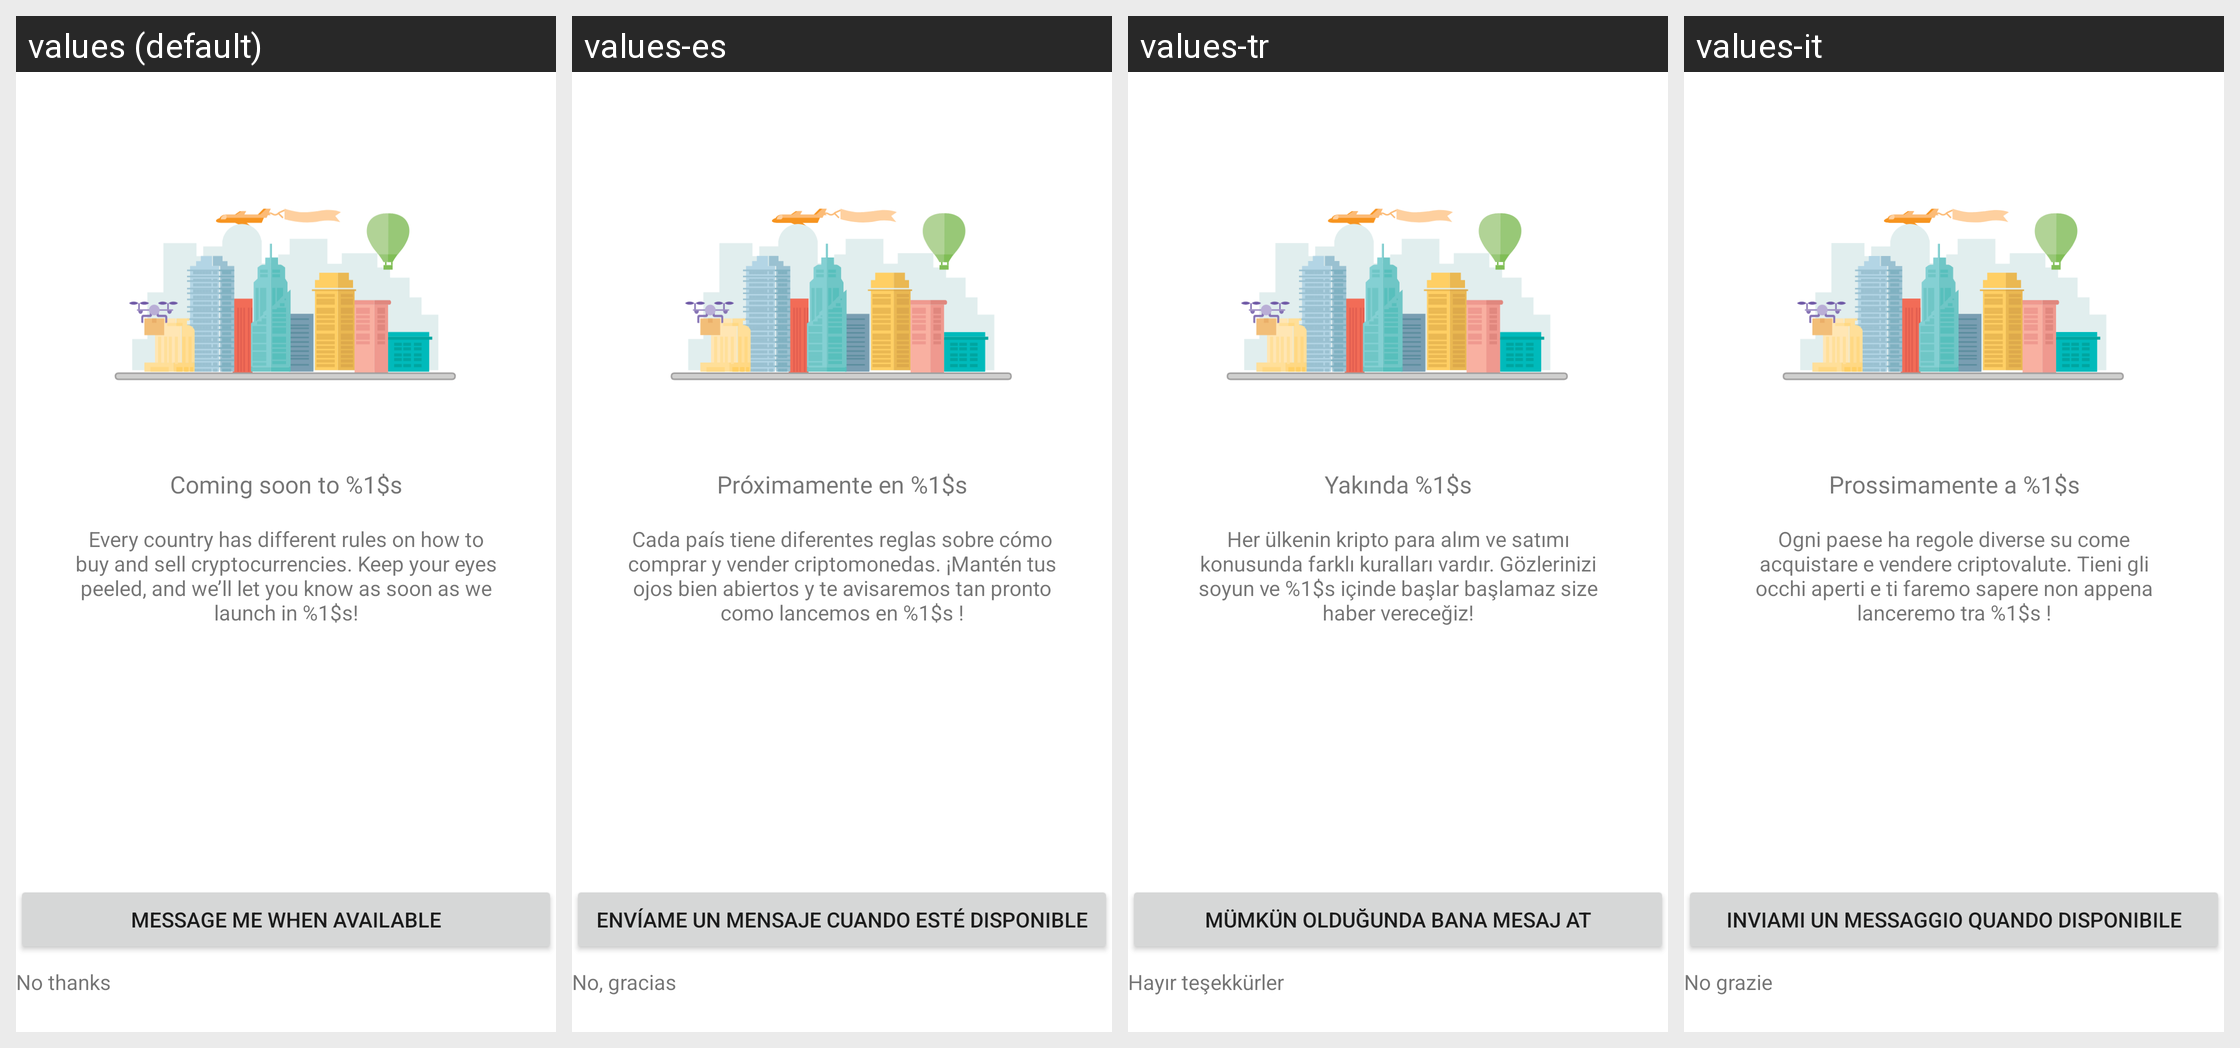

Here is an Android app screen in its default locale and in the app's own translations. Write out the translated-string differences for the strings that appear on this screen.
Android screen res/layout/fragment_kyc_invalid_country.xml rendered under 4 locales, left to right: values (default), values-es, values-tr, values-it. Device: Nexus 5 (rendered at 1080×1920; each locale shown at half size, 540×960, under a caption strip naming it); theme AppTheme.
Other locales in the repository, not shown: values-de, values-fr, values-pt, values-pt-rBR, values-ru.
Strings drawn on this screen, with the default value and each locale's value (text and hints the layout hard-codes, and strings that could not be matched under every locale, appear in the picture but are not listed):

kyc_invalid_country_header
  values: Coming soon to %1$s
  values-es: Próximamente en %1$s
  values-tr: Yakında %1$s
  values-it: Prossimamente a %1$s

kyc_invalid_country_message
  values: Every country has different rules on how to buy and sell cryptocurrencies. Keep your eyes peeled, and we’ll let you know as soon as we launch in %1$s!
  values-es: Cada país tiene diferentes reglas sobre cómo comprar y vender criptomonedas. ¡Mantén tus ojos bien abiertos y te avisaremos tan pronto como lancemos en %1$s !
  values-tr: Her ülkenin kripto para alım ve satımı konusunda farklı kuralları vardır. Gözlerinizi soyun ve %1$s içinde başlar başlamaz size haber vereceğiz!
  values-it: Ogni paese ha regole diverse su come acquistare e vendere criptovalute. Tieni gli occhi aperti e ti faremo sapere non appena lanceremo tra %1$s !

kyc_invalid_country_message_me
  values: Message me when available
  values-es: Envíame un mensaje cuando esté disponible
  values-tr: Mümkün olduğunda bana mesaj at
  values-it: Inviami un messaggio quando disponibile

kyc_invalid_country_no_thanks
  values: No thanks
  values-es: No, gracias
  values-tr: Hayır teşekkürler
  values-it: No grazie
